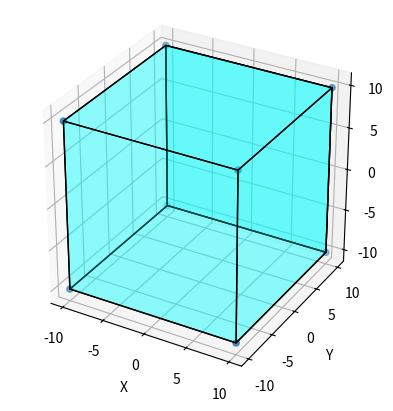

Write the Python code that produced this figure.
import numpy as np
import matplotlib.pyplot as plt
from mpl_toolkits.mplot3d import Axes3D
from mpl_toolkits.mplot3d.art3d import Poly3DCollection, Line3DCollection


def plot_cube():
	points = np.array([[-1, -1, -1],
					  [1, -1, -1 ],
					  [1, 1, -1],
					  [-1, 1, -1],
					  [-1, -1, 1],
					  [1, -1, 1 ],
					  [1, 1, 1],
					  [-1, 1, 1]])

	Z = np.zeros((8,3))
	for i in range(8): Z[i,:] = points[i,:]
	Z = 10.0 * Z

	fig = plt.figure()
	ax = fig.add_subplot(111, projection='3d')

	r = [-1,1]

	X, Y = np.meshgrid(r, r)
	# plot vertices
	ax.scatter3D(Z[:, 0], Z[:, 1], Z[:, 2])

	# list of sides' polygons of figure
	verts = [[Z[0],Z[1],Z[2],Z[3]],
	 [Z[4],Z[5],Z[6],Z[7]], 
	 [Z[0],Z[1],Z[5],Z[4]], 
	 [Z[2],Z[3],Z[7],Z[6]], 
	 [Z[1],Z[2],Z[6],Z[5]],
	 [Z[4],Z[7],Z[3],Z[0]], 
	 [Z[2],Z[3],Z[7],Z[6]]]

	# plot sides
	ax.add_collection3d(Poly3DCollection(verts, linewidths=1, facecolors = (0,1,1,1), edgecolors='k', alpha=.25))

	ax.set_aspect('equal')

	ax.set_xlabel('X')
	ax.set_ylabel('Y')
	ax.set_zlabel('Z')

	plt.show()

plot_cube()
